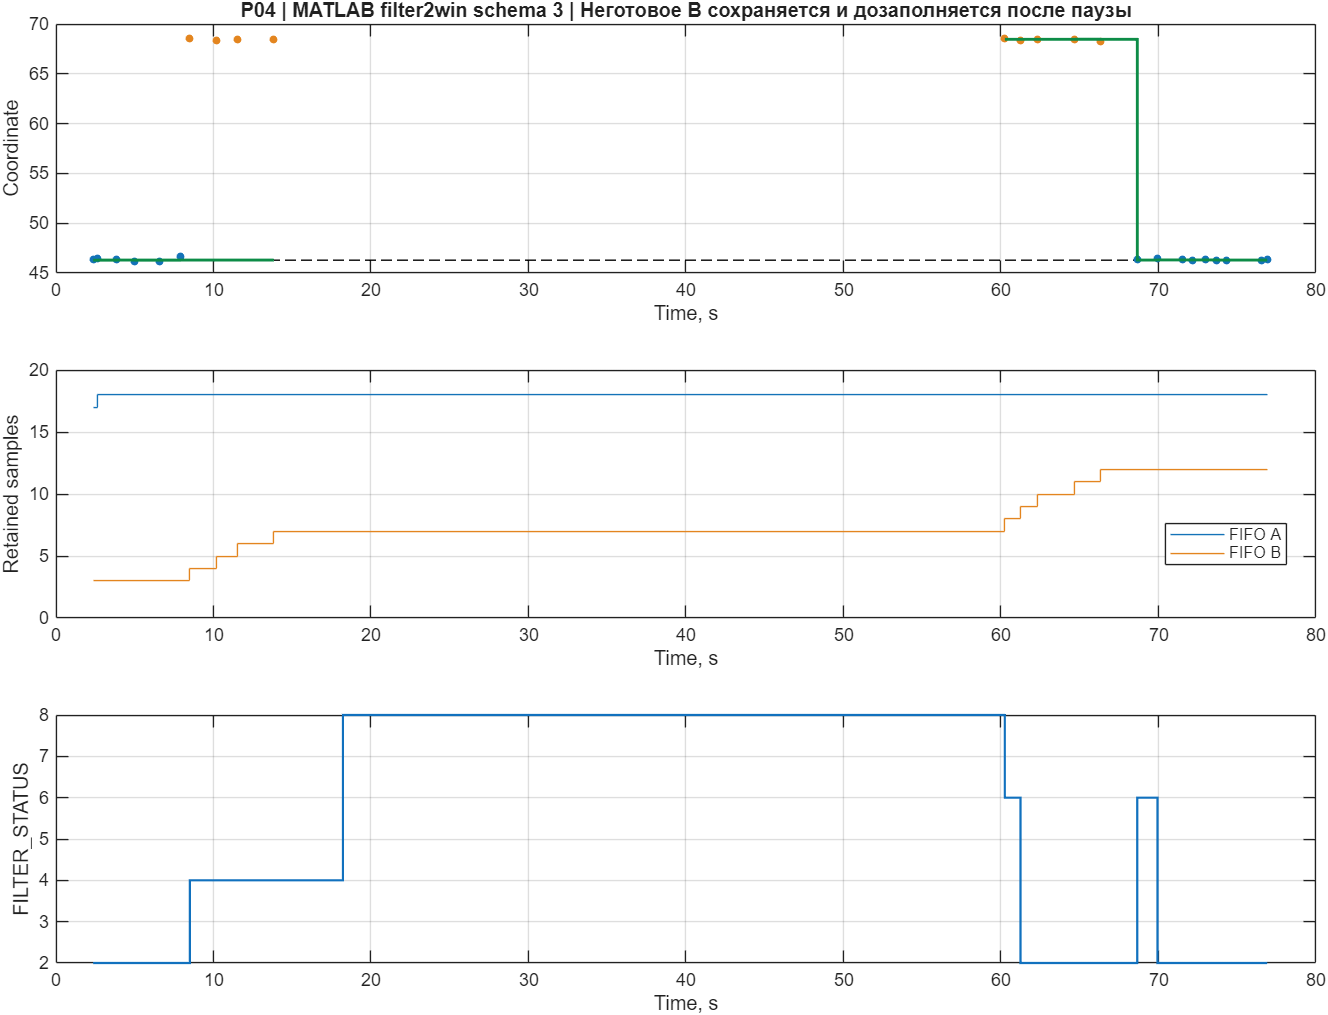

Values plotted in this chart, from the file beside it:
time, measurement, truth, output, status, active, count_A, count_B
2.354, 46.36, 46.29, 46.29, 2, 1, 17, 3
2.655, 46.48, 46.29, 46.29, 2, 1, 18, 3
3.848, 46.31, 46.29, 46.3, 2, 1, 18, 3
4.973, 46.13, 46.29, 46.29, 2, 1, 18, 3
6.544, 46.2, 46.29, 46.29, 2, 1, 18, 3
7.895, 46.61, 46.29, 46.3, 2, 1, 18, 3
8.501, 68.56, 46.29, 46.3, 4, 1, 18, 4
10.17, 68.35, 46.29, 46.3, 4, 1, 18, 5
11.5, 68.41, 46.29, 46.3, 4, 1, 18, 6
13.83, 68.46, 46.29, 46.3, 4, 1, 18, 7
18.22, NaN, 46.29, NaN, 8, 1, 18, 7
19.55, NaN, 46.29, NaN, 8, 1, 18, 7
54.94, NaN, 46.29, NaN, 8, 1, 18, 7
56.36, NaN, 46.29, NaN, 8, 1, 18, 7
58.58, NaN, 46.29, NaN, 8, 1, 18, 7
59.36, NaN, 46.29, NaN, 8, 1, 18, 7
60.24, 68.53, 46.29, 68.46, 6, 2, 18, 8
61.24, 68.39, 46.29, 68.46, 2, 2, 18, 9
62.34, 68.49, 46.29, 68.46, 2, 2, 18, 10
64.66, 68.48, 46.29, 68.47, 2, 2, 18, 11
66.32, 68.27, 46.29, 68.46, 2, 2, 18, 12
68.65, 46.31, 46.29, 46.3, 6, 1, 18, 12
69.94, 46.49, 46.29, 46.31, 2, 1, 18, 12
71.55, 46.37, 46.29, 46.32, 2, 1, 18, 12
72.17, 46.27, 46.29, 46.31, 2, 1, 18, 12
72.99, 46.33, 46.29, 46.31, 2, 1, 18, 12
73.71, 46.29, 46.29, 46.3, 2, 1, 18, 12
74.29, 46.27, 46.29, 46.3, 2, 1, 18, 12
76.51, 46.26, 46.29, 46.3, 2, 1, 18, 12
76.91, 46.37, 46.29, 46.31, 2, 1, 18, 12
